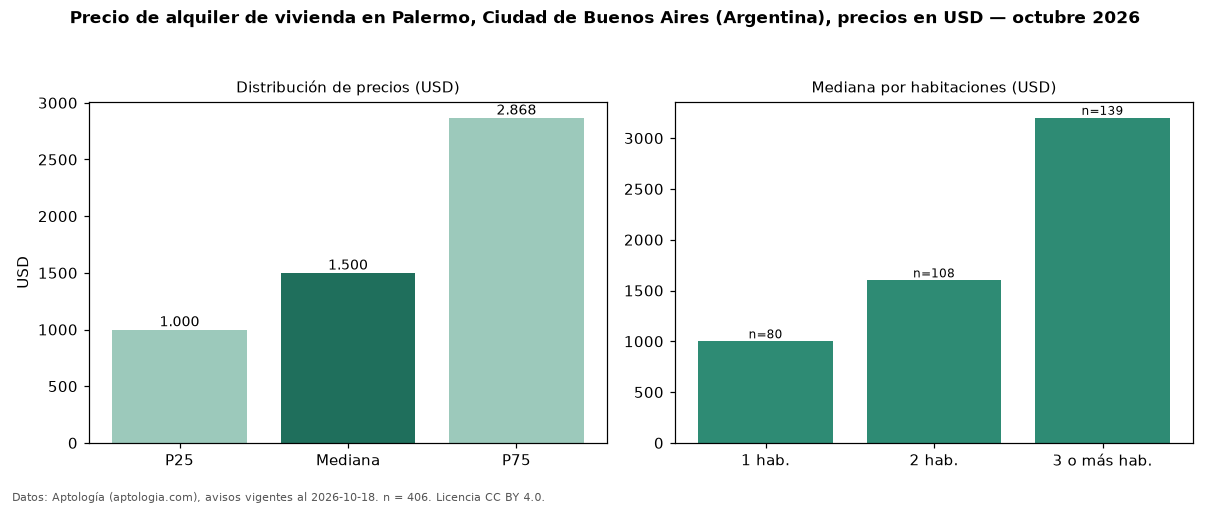

Data behind this chart, as committed beside it:
seccion, metrica, valor, moneda, n
precio, p25, 1000, USD, 406
precio, mediana, 1500, USD, 406
precio, p75, 2868, USD, 406
precio, minimo, 400.0, USD, 406
precio, maximo, 12000, USD, 406
m2, mediana_precio_m2, 21.11, USD, 399
m2, area_mediana_m2, 72.0, m2, 399
banos, mediana_banos, 2.0, , 
habitaciones, 1, 1000, USD, 80
habitaciones, 2, 1600, USD, 108
habitaciones, 3+, 3200, USD, 139
fuente, fecha_datos, 2026-10-18, , 
fuente, atribucion, https://www.aptologia.com/ar, , 
fuente, licencia, CC BY 4.0, , 
